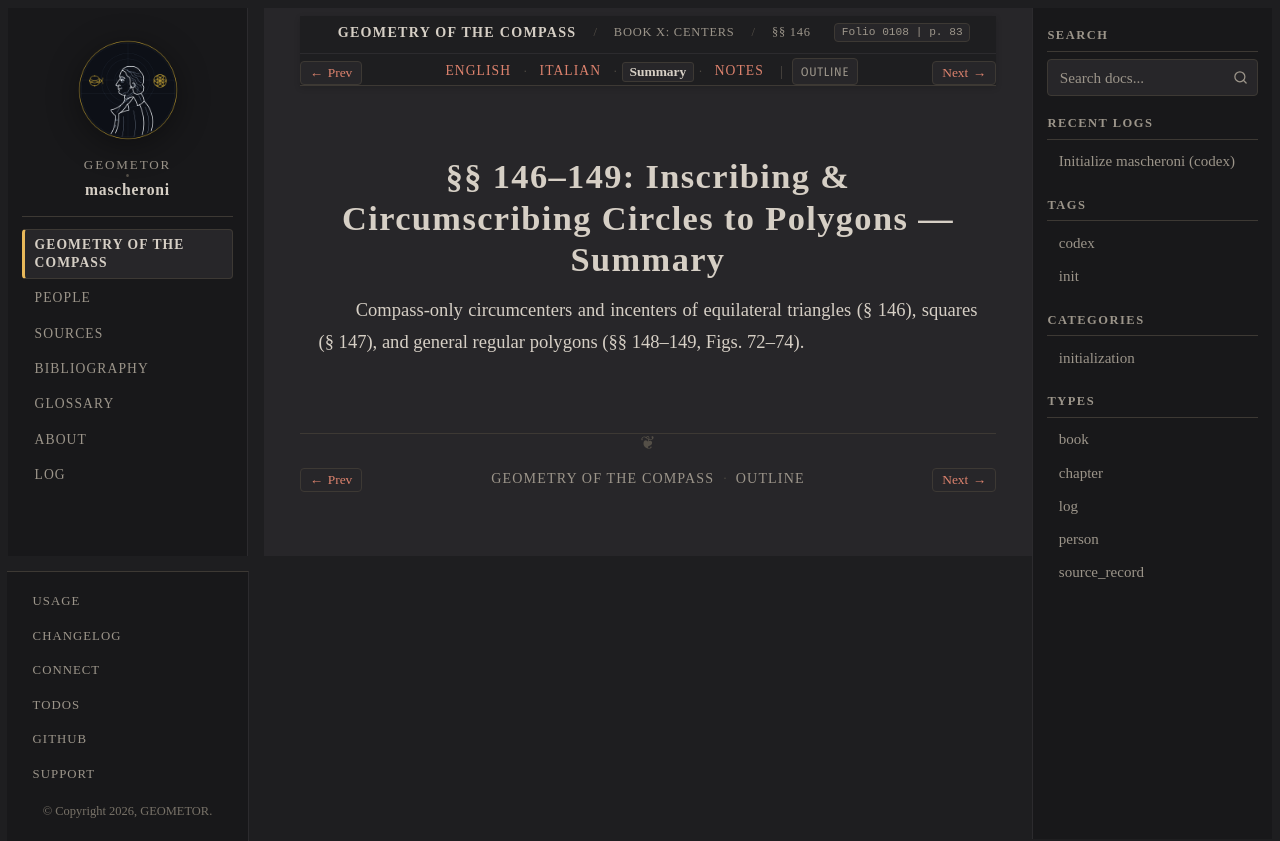

repository: geometor/mascheroni · page: geometria_del_compasso/10-book-10/02-sec-146-polygon-centers/summary.html · generator: sphinx

:order: 2
:layout: book
:title: §§ 146–149: Inscribing & Circumscribing Circles to Polygons — Summary
:nav_title: §§ 146–149: Polygon Centers
:breadcrumb_title: §§ 146–149: Polygon Centers
:folio: 0108
:page: 83
:tracks: English: index | Italian: it | Summary: summary | Notes: notes

.. _mascheroni-10-book-10-02-sec-146-polygon-centers-summary:

=====================================================================
§§ 146–149: Inscribing & Circumscribing Circles to Polygons — Summary
=====================================================================

.. folio:: 0108
   :page: 83

Compass-only circumcenters and incenters of equilateral triangles (§ 146), squares (§ 147), and general regular polygons (§§ 148–149, Figs. 72–74).
